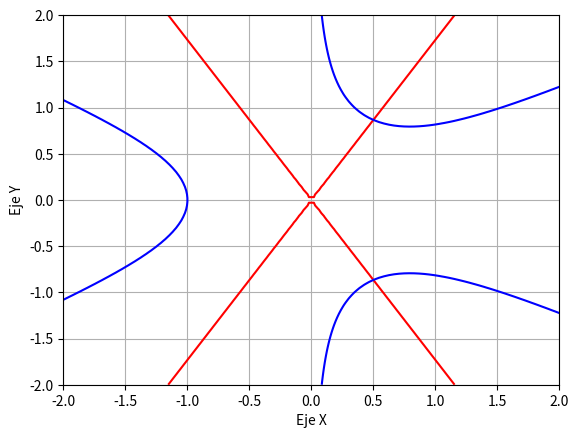
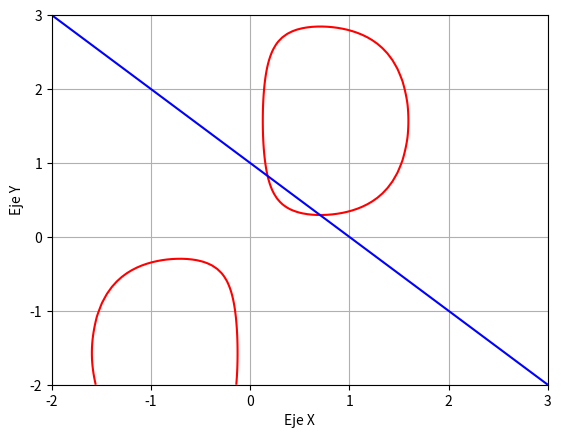
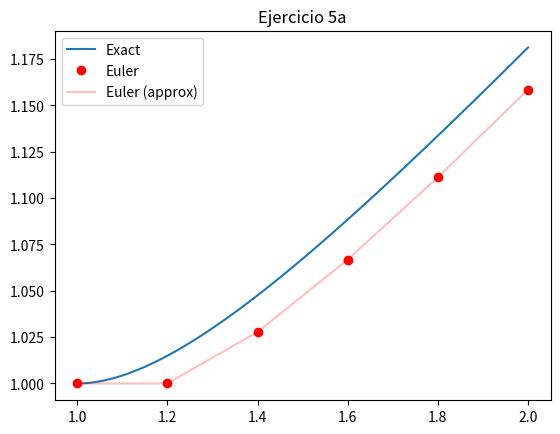
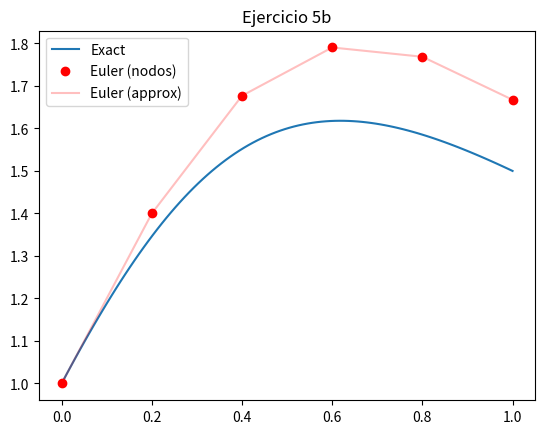
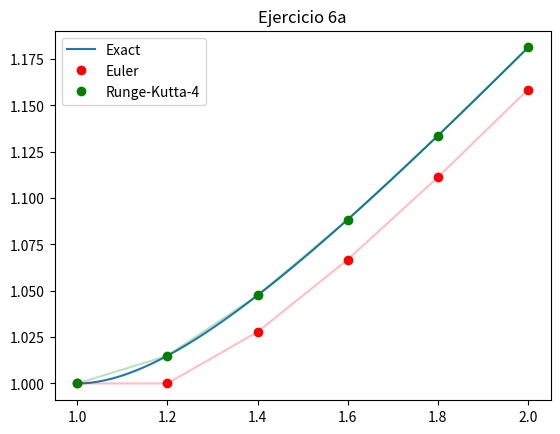
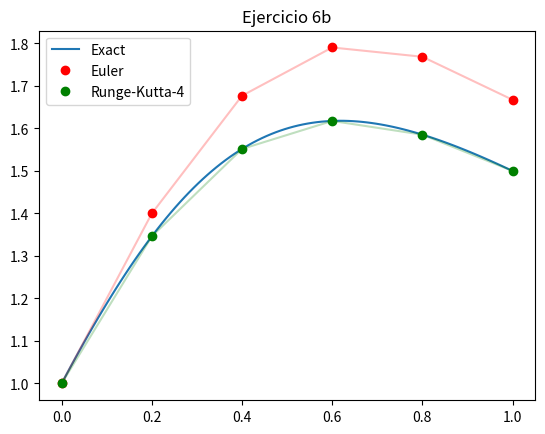

Write Python code to recreate these figures, in order.
# -*- coding: utf-8 -*-
"""
PRÁCTICA 11 - 08/05/2020

[redacted]
"""

###################################################
import numpy as np
import matplotlib.pyplot as plt
###################################################

# ::::::::::::::::::::::::::::::::::::::::::::::::::::::::::::::::::::::::::::
#   EJERCICIO 1
# ::::::::::::::::::::::::::::::::::::::::::::::::::::::::::::::::::::::::::::

''' INPUT DE LA FUNCIÓN "punto_fijo_sist"

    G: función vectorial que determina el sistema
    p0: punto inicial (semilla)
    tol: tolerancia
    maxiter: número máximo de iteraciones permitidas '''
    
def punto_fijo_sist(G,p0,tol,maxiter):
    for i in range(maxiter):      
        p1 = G(p0)
        if np.linalg.norm(p1-p0)<tol:
            return [p1,i+1]
        p0 = p1
    print('Número máximo de iteraciones alcanzado!')
    return [None,None]

# En este caso, como trabajamos con vectores, hemos de usar la norma en lugar
# del valor absoluto que se utilizaba con escalares.
    
def G1(w):
    x,y = w
    return np.array([-0.5*x**2+2*x+0.5*y-0.25, -0.125*x**2-0.5*y**2+y+0.5])

tol = 10**(-4)
maxiter = 50

p0 = np.array([0,1])
punto_fijo_sist(G1,p0,tol,maxiter)
    # [array([1.90067759, 0.31125858]), 19]

p0 = np.array([2,0])
punto_fijo_sist(G1,p0,tol,maxiter)
    # [array([1.9006801 , 0.31119331]), 17]


# ::::::::::::::::::::::::::::::::::::::::::::::::::::::::::::::::::::::::::::
#   EJERCICIO 2
# ::::::::::::::::::::::::::::::::::::::::::::::::::::::::::::::::::::::::::::

''' INPUT DE LA FUNCIÓN "newton_sist"

    F: función vectorial que determina el sistema
    JF: matriz Jacobiana
    p0: punto inicial (semilla)
    tol: tolerancia
    itermax: número máximo de iteraciones permitidas '''

def newton_sist(F,JF,p0,tol,maxiter):
    for i in range(maxiter):
        y = np.linalg.solve(JF(p0),-F(p0))
        p1 = p0 + y
        if np.linalg.norm(p1-p0)<tol:
            return [p1,i+1]
        p0 = p1
    print('Número máximo de iteraciones alcanzado!')
    return [None,None]
    
#  (a)
      
def F1a(w):
    x,y = w
    return np.array([3*x**2-y**2, 3*x*y**2-x**3-1])

def JF1a(w):
    x,y = w
    return np.array([ [6*x , -2*y], [3*y**2-3*x**2 , 6*x*y]])

tol = 10**(-4)
maxiter = 50

p0a = np.array([1,1])
S1Na = newton_sist(F1a,JF1a,p0a,tol,maxiter)
print('Solución encontrada: p =',S1Na[0],' en ',S1Na[1],' iteraciones')
    # Solución encontrada: p = [0.5       0.8660254]  en  4  iteraciones
p0a = np.array([-1,-1])
S1Na = newton_sist(F1a,JF1a,p0a,tol,maxiter)
print('Solución encontrada: p =',S1Na[0],' en ',S1Na[1],' iteraciones')
    # Solución encontrada: p = [ 0.5       -0.8660254]  en  9  iteraciones


#  (b)
      
def F1b(w):
    x,y = w
    return np.array([-np.exp(x**2)+8*x*np.sin(y), x+y-1])

def JF1b(w):
    x,y = w
    return np.array([ [-np.exp(x**2)*2*x+8*np.sin(y) , 8*x*np.cos(y)], [1 , 1]])
    
tol = 10**(-4)
maxiter = 50

p0b = np.array([2,2])
S1Nb = newton_sist(F1b,JF1b,p0b,tol,maxiter)
print('Solución encontrada: p =',S1Nb[0],' en ',S1Nb[1],' iteraciones')
    # Solución encontrada: p = [0.70424697 0.29575303]  en  9  iteraciones
    
p0b = np.array([0,1])
S1Nb = newton_sist(F1b,JF1b,p0b,tol,maxiter)
print('Solución encontrada: p =',S1Nb[0],' en ',S1Nb[1],' iteraciones')
    # Solución encontrada: p = [0.17559892 0.82440108]  en  4  iteraciones


# ::::::::::::::::::::::::::::::::::::::::::::::::::::::::::::::::::::::::::::
#   EJERCICIO 3
# ::::::::::::::::::::::::::::::::::::::::::::::::::::::::::::::::::::::::::::

# Calculamos en primer lugar la aproximación del Jacobiano:
    
def JF_approx(F,p0,h):
    n = len(p0)
    JFa = np.zeros((n,n))
    for i in range(n):
        v = np.eye(n)[i]
        JFa[:,i] = (F(p0+h*v)-F(p0))/(h)
    return JFa

''' INPUT DE LA FUNCIÓN "newton_approx"

    F: función vectorial que determina el sistema
    p0: punto inicial (semilla)
    tol: tolerancia
    itermax: número máximo de iteraciones permitidas '''

def newton_approx(F,p0,tol,maxiter):
    for i in range(maxiter):
        JFa = JF_approx(F,p0,10**(-2))
        y = np.linalg.solve(JFa,-F(p0))
        p1 = p0 + y
        if np.linalg.norm(p1-p0)<tol:
            return [p1,i+1]
        p0 = p1
    print('Número máximo de iteraciones alcanzado!')
    return [None,None]
    
#  (a)
      
def F1a(w):
    x,y = w
    return np.array([3*x**2-y**2, 3*x*y**2-x**3-1])

tol = 10**(-4)
maxiter = 50

p0a = np.array([1,1])
S1Na = newton_approx(F1a,p0a,tol,50)
print('Solución encontrada: p =',S1Na[0],' en ',S1Na[1],' iteraciones')
    # Solución encontrada: p = [0.5       0.8660254]  en  5  iteraciones
    
p0a = np.array([-1,-1])
S1Na = newton_approx(F1a,p0a,tol,50)
print('Solución encontrada: p =',S1Na[0],' en ',S1Na[1],' iteraciones')
    # Solución encontrada: p = [ 0.49999999 -0.86602541]  en  10  iteraciones

# REPRESENTACIÓN GRÁFICA:

xd = np.linspace(-2,2,100)
yd = np.linspace(-2,2,100)
C = [0]
X, Y = np.meshgrid(xd, yd)
plt.figure()
plt.contour(X,Y,F1a([X,Y])[0],C,colors='red')
plt.contour(X,Y,F1a([X,Y])[1],C,colors='blue')
plt.xlabel('Eje X')
plt.ylabel('Eje Y')
plt.grid(True)
plt.show()


#  (b)
      
def F1b(w):
    x,y = w
    return np.array([-np.exp(x**2)+8*x*np.sin(y), x+y-1])

tol = 10**(-4)
maxiter = 50

p0b = np.array([2,2])
S1Nb = newton_approx(F1b,p0b,tol,maxiter)
print('Solución encontrada: p =',S1Nb[0],' en ',S1Nb[1],' iteraciones')
    # Solución encontrada: p = [0.70424697 0.29575303]  en  9  iteraciones
    
p0b = np.array([0,1])
S1Nb = newton_approx(F1b,p0b,tol,maxiter)
print('Solución encontrada: p =',S1Nb[0],' en ',S1Nb[1],' iteraciones')
    # Solución encontrada: p = [0.17559892 0.82440108]  en  4  iteraciones

# REPRESENTACIÓN GRÁFICA:

xd = np.linspace(-2,3,100)
yd = np.linspace(-2,3,100)
C = [0]
X, Y = np.meshgrid(xd, yd)
plt.figure()
plt.contour(X,Y,F1b([X,Y])[0],C,colors='red')
plt.contour(X,Y,F1b([X,Y])[1],C,colors='blue')
plt.xlabel('Eje X')
plt.ylabel('Eje Y')
plt.grid(True)
plt.show()


# ::::::::::::::::::::::::::::::::::::::::::::::::::::::::::::::::::::::::::::
#   EJERCICIO 4
# ::::::::::::::::::::::::::::::::::::::::::::::::::::::::::::::::::::::::::::

''' INPUT DE LA FUNCIÓN "euler"

    f: función dependiente de t e y
    a,b: extremos del intervalo en que aproximamos la solución
    h: longitud de los subintervalos
    y0: valor inicial '''
    
def euler(f,a,b,h,y0):
    N = int((b-a)/h)
    if a+N*h < b:
        N += 1
        h = float(b-a)/N
        print('Se ha recalculado el valor de h =',h)
    t = np.linspace(a,b,N+1)
    y = np.zeros(N+1)
    y[0] = y0
    for i in range(N):
        y[i+1] = y[i] + h*f(t[i],y[i])
    return [t,y]


#  (a) 

def f4a(t,y):
    return (y/t)-(y/t)**2

h = 0.2
[t4a,y4a] = euler(f4a,1,2,h,1)


#  (b)

def f4b(t,y):
    return (2-2*t*y)/(1+t**2)

h = 0.2
[t4b,y4b] = euler(f4b,0,1,h,1)


# ::::::::::::::::::::::::::::::::::::::::::::::::::::::::::::::::::::::::::::
#   EJERCICIO 5
# ::::::::::::::::::::::::::::::::::::::::::::::::::::::::::::::::::::::::::::

#   (a)

def sol4a(t):
    return t/(1+np.log(t))

print('\nError verdadero: ',max(abs(y4a-sol4a(t4a))))

td = np.linspace(1,2,100)
plt.figure()
plt.title('Ejercicio 5a')
plt.plot(td,sol4a(td),label='Exact')
plt.plot(t4a,y4a,'or',label='Euler')
plt.plot(t4a,y4a,'r',label='Euler (approx)',alpha=0.25)
plt.legend()
plt.show()

#   (b)

def sol4b(t):
    return (2*t+1)/(t**2+1)

print('\nError verdadero: ',max(abs(y4b-sol4b(t4b))))

td = np.linspace(0,1,100)
plt.figure()
plt.title('Ejercicio 5b')
plt.plot(td,sol4b(td),label='Exact')
plt.plot(t4b,y4b,'or',label='Euler (nodos)')
plt.plot(t4b,y4b,'r',label='Euler (approx)',alpha=0.25)
plt.legend()
plt.show()

        
# ::::::::::::::::::::::::::::::::::::::::::::::::::::::::::::::::::::::::::::
#   EJERCICIO 6
# ::::::::::::::::::::::::::::::::::::::::::::::::::::::::::::::::::::::::::::

def RK4(f,a,b,h,y0):
    N = int((b-a)/h)
    if a+N*h < b:
        N += 1
        h = float(b-a)/N
        print('Se ha recalculado el valor de h =',h)
    t = np.linspace(a,b,N+1)
    y = np.zeros(N+1)
    y[0] = y0
    for i in range(N):
        s1 = h*f(t[i],y[i])
        s2 = h*f(t[i]+h/2,y[i]+s1/2)
        s3 = h*f(t[i]+h/2,y[i]+s2/2)
        s4 = h*f(t[i]+h,y[i]+s3)
        y[i+1] = y[i] + (s1+2*s2+2*s3+s4)/6
    return [t,y]


#  (a) 

def f4a(t,y):
    return (y/t)-(y/t)**2

def sol4a(t):
    return t/(1+np.log(t))

h = 0.2
[t4aE,y4aE] = euler(f4a,1,2,h,1)
[t4aR,y4aR] = RK4(f4a,1,2,h,1)
print('\nError verdadero con Euler: ',max(abs(y4aE-sol4a(t4aE))))
print('\nError verdadero con RK4: ',max(abs(y4aR-sol4a(t4aR))))

td = np.linspace(1,2,100)
plt.figure()
plt.title('Ejercicio 6a')
plt.plot(td,sol4a(td),label='Exact')
plt.plot(t4aE,y4aE,'or',label='Euler')
plt.plot(t4aE,y4aE,'r',alpha=0.25)
plt.plot(t4aR,y4aR,'og',label='Runge-Kutta-4')
plt.plot(t4aR,y4aR,'g',alpha=0.25)
plt.legend()
plt.show()


#  (b)

def f4b(t,y):
    return (2-2*t*y)/(1+t**2)

def sol4b(t):
    return (2*t+1)/(t**2+1)

h = 0.2
[t4bE,y4bE] = euler(f4b,0,1,h,1)
[t4bR,y4bR] = RK4(f4b,0,1,h,1)
print('\nError verdadero con Euler: ',max(abs(y4bE-sol4b(t4bE))))
print('\nError verdadero con RK4: ',max(abs(y4bR-sol4b(t4bR))))

td = np.linspace(0,1,100)
plt.figure()
plt.title('Ejercicio 6b')
plt.plot(td,sol4b(td),label='Exact')
plt.plot(t4bE,y4bE,'or',label='Euler')
plt.plot(t4bE,y4bE,'r',alpha=0.25)
plt.plot(t4bR,y4bR,'og',label='Runge-Kutta-4')
plt.plot(t4bR,y4bR,'g',alpha=0.25)
plt.legend()
plt.show()








